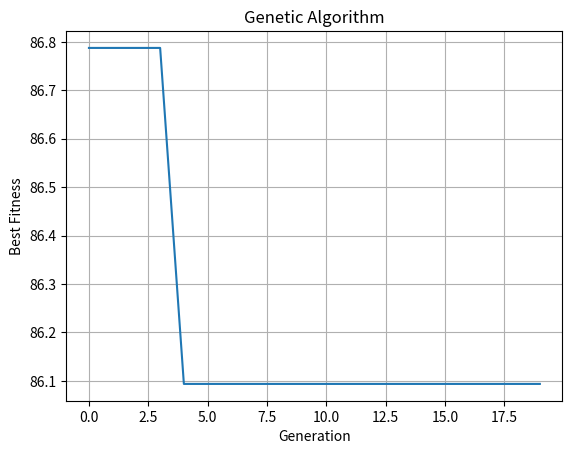

Write the Python code that produced this figure.
import numpy as np
import matplotlib.pyplot as plt

# simple fitness function (maximize x^2)
def fitness(x):
    return x * x

# initial population
pop = np.random.uniform(-10, 10, 10)

history = []

for i in range(20):  # generations

    fit = fitness(pop)
    history.append(max(fit))

    # select best half
    idx = np.argsort(fit)[-5:]
    parents = pop[idx]

    # create new population
    new_pop = []

    for j in range(10):
        p1, p2 = np.random.choice(parents, 2)
        child = (p1 + p2) / 2
        new_pop.append(child)

    pop = np.array(new_pop)

# final best answer
print("Best value:", pop[np.argmax(fitness(pop))])

# graph
plt.plot(history)
plt.xlabel("Generation")
plt.ylabel("Best Fitness")
plt.title("Genetic Algorithm")
plt.grid()
plt.show()
